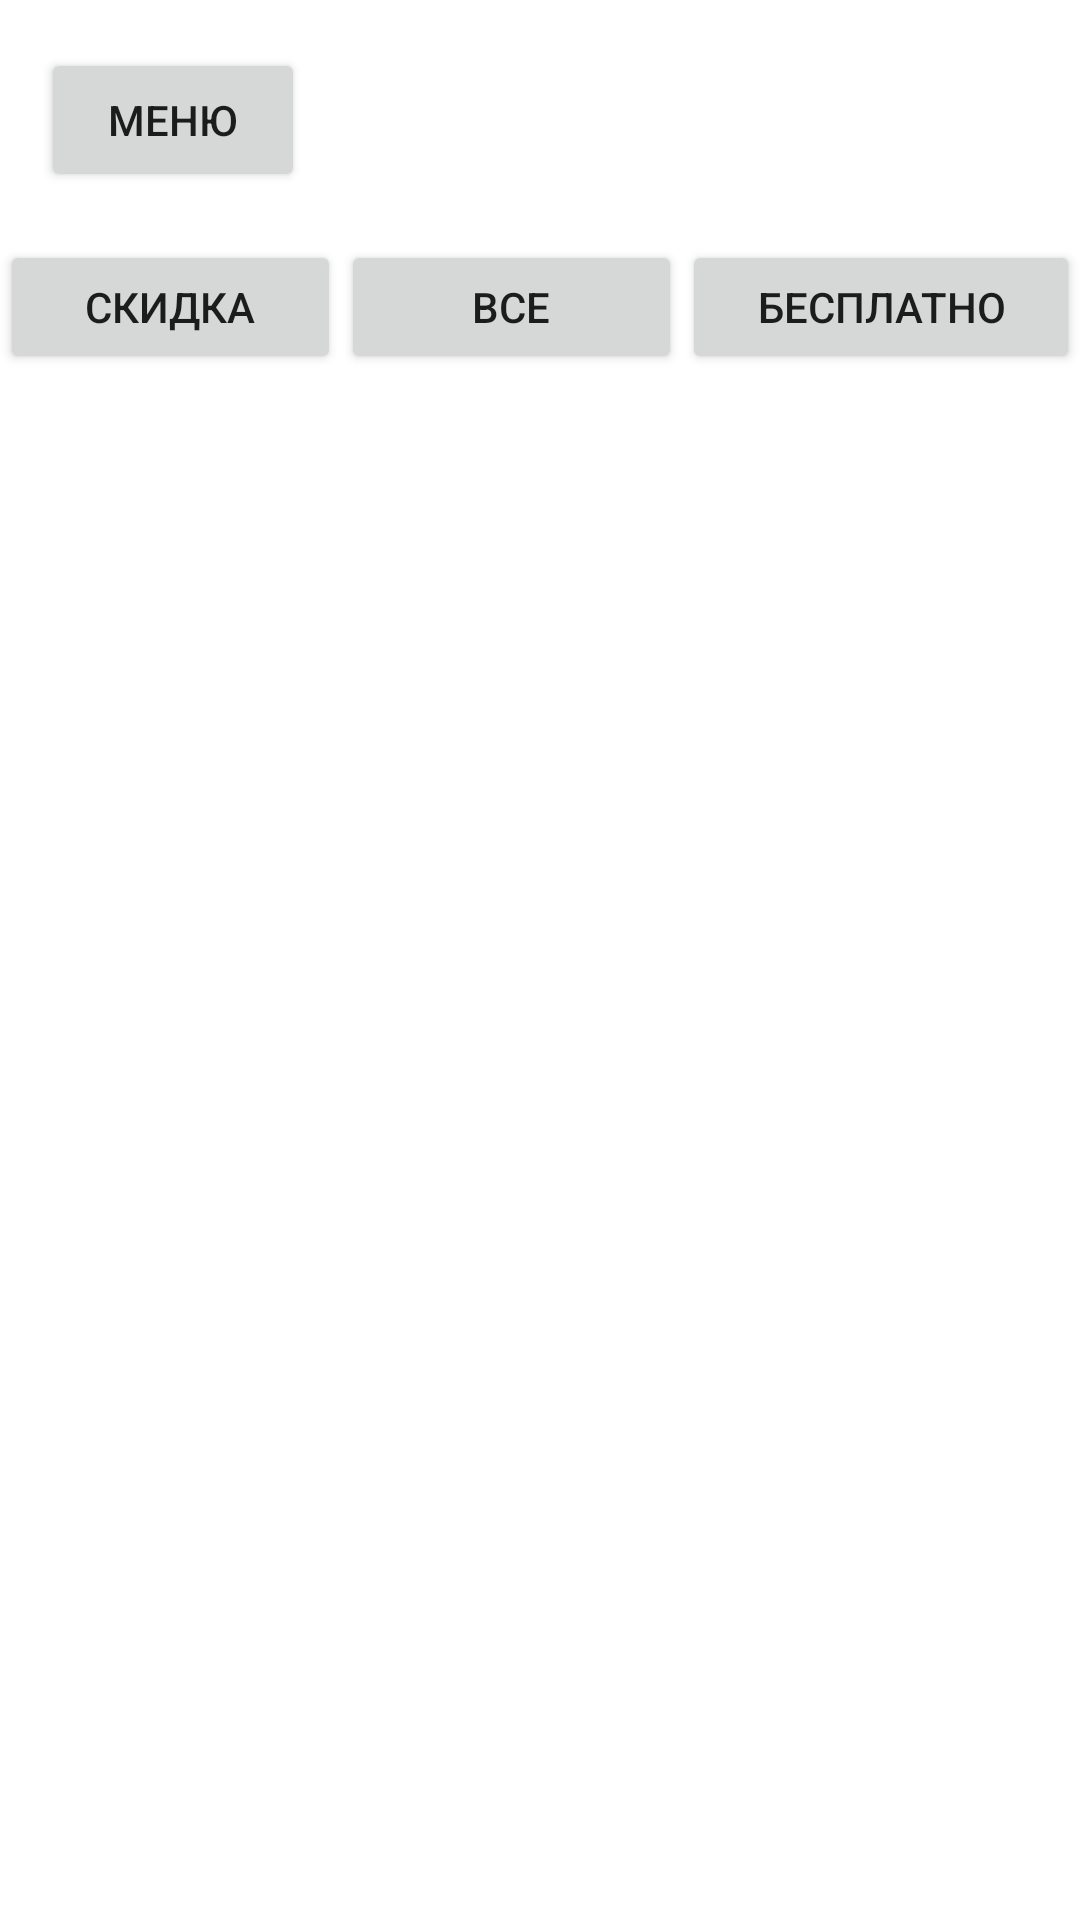

Write the Android layout XML for this screen, with the resource values it uses.
<!-- AndroidManifest.xml: application theme Theme.Books -->
<!-- res/layout/botton_menu.xml -->
<?xml version="1.0" encoding="utf-8"?>
<androidx.constraintlayout.widget.ConstraintLayout
    xmlns:android="http://schemas.android.com/apk/res/android"
    xmlns:app="http://schemas.android.com/apk/res-auto"
    xmlns:tools="http://schemas.android.com/tools"
    android:layout_width="match_parent"
    android:layout_height="match_parent">

    <Button
        android:id="@+id/buttonMenu"
        android:layout_width="wrap_content"
        android:layout_height="wrap_content"
        android:layout_marginTop="16dp"
        android:onClick="onClickMenu"
        android:text="Меню"
        app:layout_constraintEnd_toEndOf="parent"
        app:layout_constraintHorizontal_bias="0.05"
        app:layout_constraintStart_toStartOf="parent"
        app:layout_constraintTop_toTopOf="parent" />

    <LinearLayout
        android:layout_width="0dp"
        android:layout_height="0dp"
        android:layout_marginTop="16dp"
        android:layout_marginBottom="16dp"
        android:orientation="horizontal"
        app:layout_constraintBottom_toTopOf="@+id/guideline2"
        app:layout_constraintEnd_toEndOf="parent"
        app:layout_constraintStart_toStartOf="parent"
        app:layout_constraintTop_toBottomOf="@+id/buttonMenu">

        <Button
            android:id="@+id/button2"
            android:layout_width="wrap_content"
            android:layout_height="wrap_content"
            android:layout_weight="1"
            android:text="Скидка" />

        <Button
            android:id="@+id/button3"
            android:layout_width="wrap_content"
            android:layout_height="wrap_content"
            android:layout_weight="1"
            android:text="Все" />

        <Button
            android:id="@+id/button4"
            android:layout_width="wrap_content"
            android:layout_height="wrap_content"
            android:layout_weight="1"
            android:text="Бесплатно" />
    </LinearLayout>

    <androidx.constraintlayout.widget.Guideline
        android:id="@+id/guideline2"
        android:layout_width="wrap_content"
        android:layout_height="wrap_content"
        android:orientation="horizontal"
        app:layout_constraintGuide_percent="0.22"
        app:layout_constraintTop_toTopOf="parent" />

    <androidx.recyclerview.widget.RecyclerView
        android:layout_width="0dp"
        android:layout_height="0dp"
        android:layout_marginTop="16dp"
        app:layout_constraintBottom_toBottomOf="parent"
        app:layout_constraintEnd_toEndOf="parent"
        app:layout_constraintHorizontal_bias="1.0"
        app:layout_constraintStart_toStartOf="parent"
        app:layout_constraintTop_toTopOf="@+id/guideline2"
        app:layout_constraintVertical_bias="0.0" />

</androidx.constraintlayout.widget.ConstraintLayout>
<!-- resources referenced by this layout -->
<resources>
  <style name="Theme.Books" parent="Theme.MaterialComponents.DayNight.DarkActionBar">
          
          <item name="colorPrimary">@color/purple_500</item>
          <item name="colorPrimaryVariant">@color/purple_700</item>
          <item name="colorOnPrimary">@color/white</item>
          
          <item name="colorSecondary">@color/teal_200</item>
          <item name="colorSecondaryVariant">@color/teal_700</item>
          <item name="colorOnSecondary">@color/black</item>
          
          <item name="android:statusBarColor" tools:targetApi="l">?attr/colorPrimaryVariant</item>
          
          <item name="android:windowFullscreen">true</item>
          <item name="android:windowActionBar">false</item>
          <item name="windowNoTitle">true</item>
      </style>
  <!-- not gathered from this repository: default colours our renderer supplied (Android Studio template values) -->
  <color name="purple_500">#FF6200EE</color>
  <color name="purple_700">#FF3700B3</color>
  <color name="teal_200">#FF03DAC5</color>
  <color name="teal_700">#FF018786</color>
  <color name="black">#FF000000</color>
  <color name="white">#FFFFFFFF</color>
</resources>
